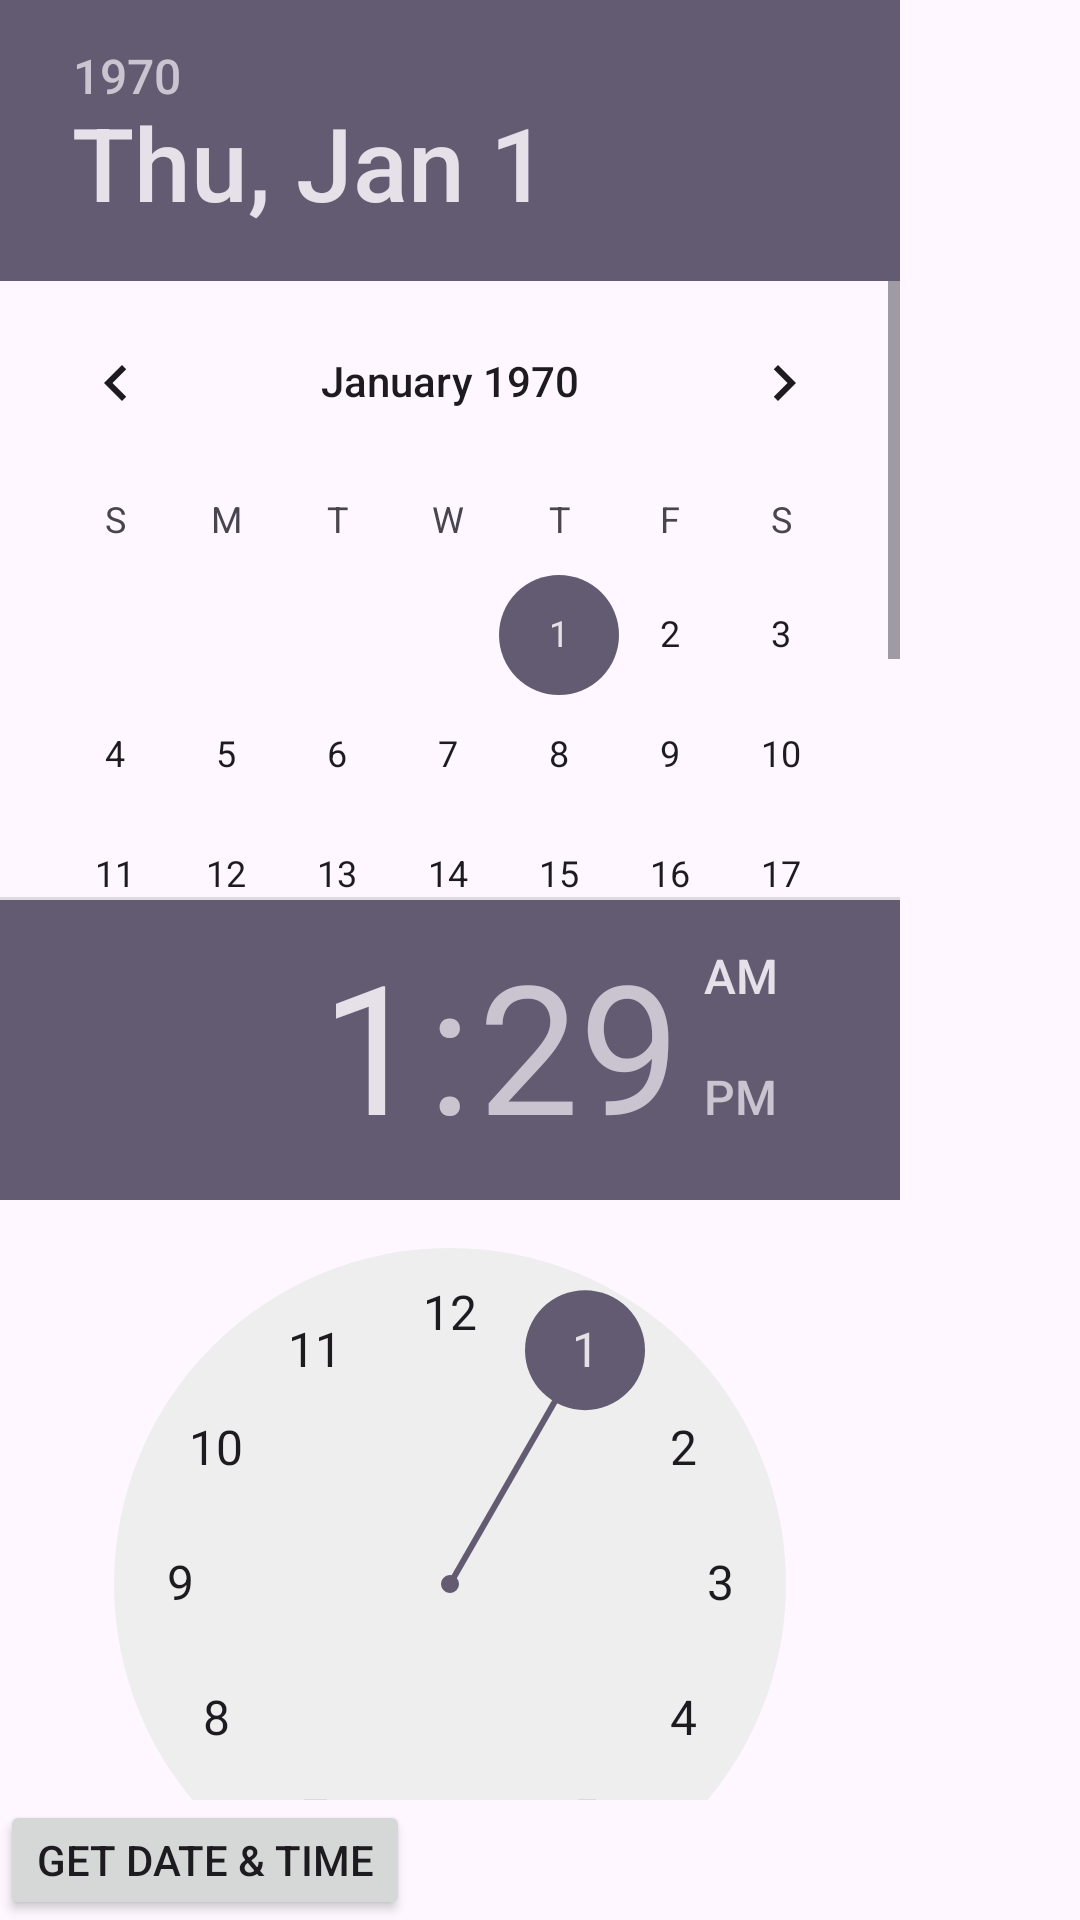

Layout XML and referenced resources for this Android screen:
<!-- AndroidManifest.xml: application theme Theme.FINAL_EXAM -->
<!-- res/layout/activity_date_time_picker.xml -->
<?xml version="1.0" encoding="utf-8"?>
<LinearLayout xmlns:android="http://schemas.android.com/apk/res/android"
    xmlns:app="http://schemas.android.com/apk/res-auto"
    xmlns:tools="http://schemas.android.com/tools"
    android:id="@+id/main"
    android:orientation="vertical"
    android:layout_width="match_parent"
    android:layout_height="match_parent"
    tools:context=".Date_Time_Picker">

    <DatePicker
        android:layout_width="300dp"
        android:layout_height="300dp"
        android:id="@+id/d1" />

    <TimePicker
        android:layout_width="300dp"
        android:layout_height="300dp"
        android:id="@+id/t1" />

    <Button
        android:layout_width="wrap_content"
        android:layout_height="wrap_content"
        android:text="Get Date &amp; Time"
        android:id="@+id/b1" />

    <TextView
        android:layout_width="wrap_content"
        android:layout_height="wrap_content"
        android:text="Date:  \nTime:"
        android:textSize="20dp"
        android:id="@+id/result" />


</LinearLayout>
<!-- resources referenced by this layout -->
<resources>
  <style name="Theme.FINAL_EXAM" parent="Base.Theme.FINAL_EXAM" />
  <style name="Base.Theme.FINAL_EXAM" parent="Theme.Material3.DayNight">
          
          
      </style>
</resources>
